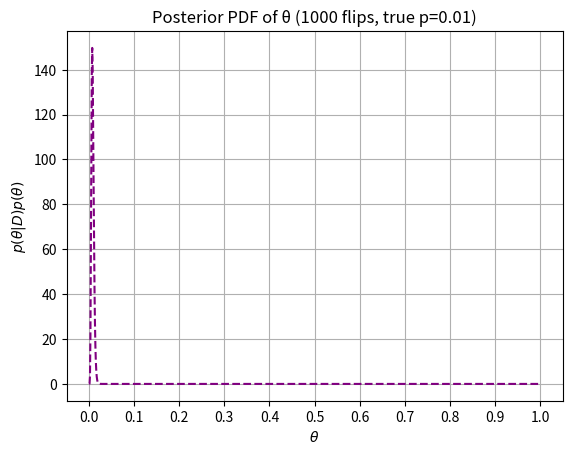

Python code for this plot:
import numpy as np
import matplotlib.pyplot as plt
import random

num_flips = 1000
prob_tail = .01 # true probability

print(f'The actual probability of getting tails is {prob_tail* 100:.2f}%')

num_tails = sum(random.random() < prob_tail for _ in range(num_flips))

print(f'There were {num_tails} tails.')
print(f'There were {num_flips - num_tails} heads.')
print(f'The ratio is {num_tails / num_flips * 100:.2f}% were tails.')

# Posterior over theta
theta_vals = np.linspace(0, 1, 1000)
posterior_unnormalized = theta_vals**num_tails * (1 - theta_vals)**(num_flips - num_tails)

# Normalize to make it a PDF (Thanks ChatGPT for helping with integration to check #
area = np.trapezoid(posterior_unnormalized, theta_vals)   # numerical integral over [0,1]
posterior_pdf = posterior_unnormalized / area

# Plot
plt.plot(theta_vals, posterior_pdf, linestyle='--', color='purple')
plt.xlabel(r'$\theta$')
plt.ylabel(r'$p(\theta | D) p(\theta)$')
#plt.yscale('log')
plt.title(f'Posterior PDF of θ ({num_flips} flips, true p={prob_tail:.2f})')
plt.grid(True)
plt.xticks([0,0.1,0.2,0.3,0.4,0.5,0.6,0.7,0.8,0.9,1])
plt.show()

# Check: integral should be 1 (approximately)
print("Check normalization:", np.trapezoid(posterior_pdf, theta_vals))